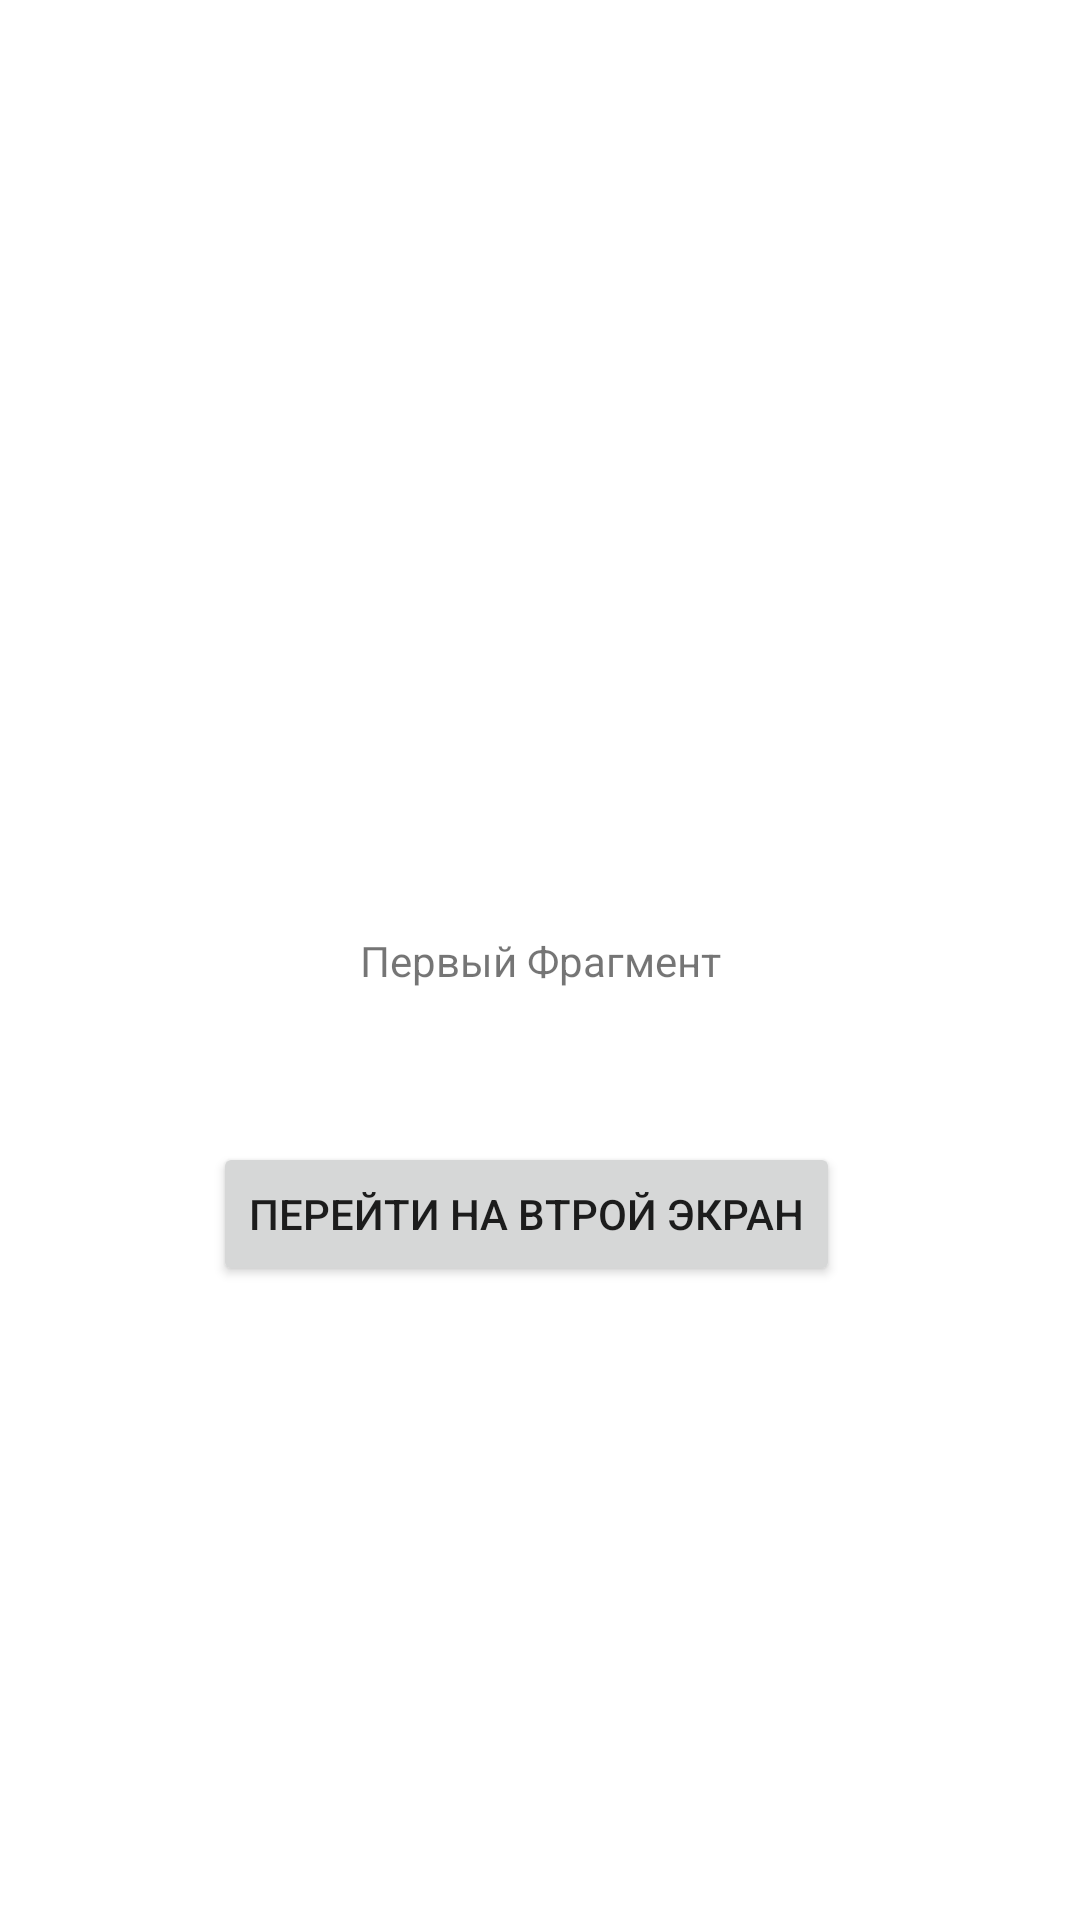

Write the Android layout XML for this screen, with the resource values it uses.
<!-- AndroidManifest.xml: application theme Theme.NavigationWork -->
<!-- res/layout/fragment_first.xml -->
<?xml version="1.0" encoding="utf-8"?>
<androidx.constraintlayout.widget.ConstraintLayout xmlns:android="http://schemas.android.com/apk/res/android"
    xmlns:app="http://schemas.android.com/apk/res-auto"
    xmlns:tools="http://schemas.android.com/tools"
    android:id="@+id/frameLayout"
    android:layout_width="match_parent"
    android:layout_height="match_parent"
    tools:context=".FirstFragment">

    
    <TextView
        android:id="@+id/textView"
        android:layout_width="wrap_content"
        android:layout_height="wrap_content"
        android:text="Первый Фрагмент"
        app:layout_constraintBottom_toBottomOf="parent"
        app:layout_constraintEnd_toEndOf="parent"
        app:layout_constraintStart_toStartOf="parent"
        app:layout_constraintTop_toTopOf="parent" />

    <Button
        android:id="@+id/button"
        android:layout_width="wrap_content"
        android:layout_height="wrap_content"
        android:layout_marginTop="51dp"
        android:layout_marginEnd="80dp"
        android:text="Перейти на втрой экран"
        app:layout_constraintEnd_toEndOf="parent"
        app:layout_constraintTop_toBottomOf="@+id/textView" />

</androidx.constraintlayout.widget.ConstraintLayout>
<!-- resources referenced by this layout -->
<resources>
  <style name="Theme.NavigationWork" parent="Theme.MaterialComponents.DayNight.DarkActionBar">
          
          <item name="colorPrimary">@color/purple_500</item>
          <item name="colorPrimaryVariant">@color/purple_700</item>
          <item name="colorOnPrimary">@color/white</item>
          
          <item name="colorSecondary">@color/teal_200</item>
          <item name="colorSecondaryVariant">@color/teal_700</item>
          <item name="colorOnSecondary">@color/black</item>
          
          <item name="android:statusBarColor">?attr/colorPrimaryVariant</item>
          
      </style>
  <!-- not gathered from this repository: default colours our renderer supplied (Android Studio template values) -->
  <color name="purple_500">#FF6200EE</color>
  <color name="purple_700">#FF3700B3</color>
  <color name="teal_200">#FF03DAC5</color>
  <color name="teal_700">#FF018786</color>
  <color name="black">#FF000000</color>
  <color name="white">#FFFFFFFF</color>
</resources>
